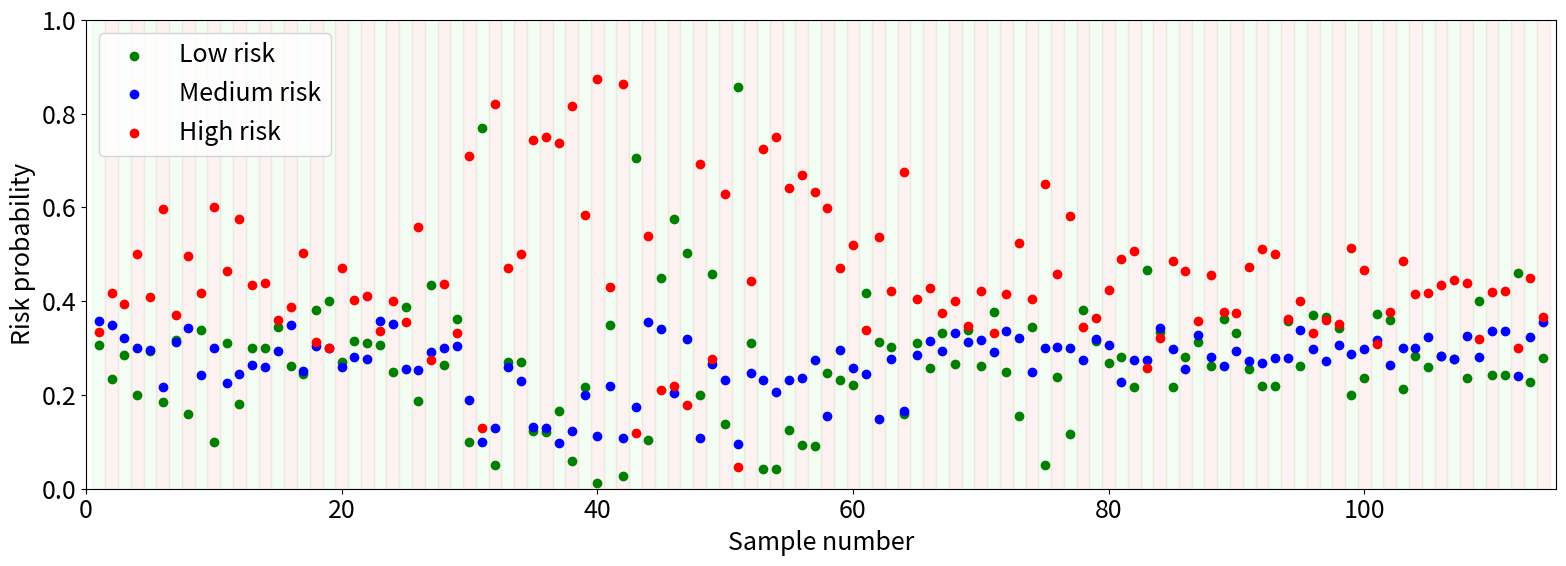

Write the Python code that produced this figure.
import numpy as np
import matplotlib.pyplot as plt
risk_matrix = np.array([
    [0.307, 0.358, 0.334],
    [0.233, 0.349, 0.417],
    [0.284, 0.321, 0.394],
    [0.200, 0.300, 0.500],
    [0.294, 0.296, 0.410],
    [0.194, 0.227, 0.624],
    [0.318, 0.312, 0.370],
    [0.159, 0.343, 0.496],
    [0.339, 0.242, 0.418],
    [0.100, 0.300, 0.600],
    [0.310, 0.226, 0.463],
    [0.180, 0.245, 0.575],
    [0.301, 0.264, 0.435],
    [0.301, 0.260, 0.440],
    [0.345, 0.294, 0.359],
    [0.262, 0.349, 0.388],
    [0.245, 0.252, 0.503],
    [0.382, 0.304, 0.314],
    [0.401, 0.299, 0.299],
    [0.270, 0.260, 0.470],
    [0.315, 0.281, 0.402],
    [0.311, 0.277, 0.410],
    [0.306, 0.357, 0.336],
    [0.248, 0.352, 0.400],
    [0.388, 0.256, 0.357],
    [0.188, 0.253, 0.560],
    [0.435, 0.291, 0.274],
    [0.263, 0.301, 0.436],
    [0.363, 0.305, 0.332],
    [0.100, 0.190, 0.710],
    [0.770, 0.100, 0.130],
    [0.050, 0.130, 0.820],
    [0.270, 0.260, 0.470],
    [0.270, 0.230, 0.500],
    [0.123, 0.132, 0.744],
    [0.120, 0.129, 0.750],
    [0.166, 0.097, 0.736],
    [0.060, 0.124, 0.816],
    [0.216, 0.200, 0.584],
    [0.013, 0.112, 0.875],
    [0.350, 0.220, 0.430],
    [0.028, 0.109, 0.863],
    [0.705, 0.175, 0.118],
    [0.104, 0.356, 0.540],
    [0.449, 0.341, 0.210],
    [0.576, 0.205, 0.219],
    [0.503, 0.319, 0.178],
    [0.199, 0.109, 0.692],
    [0.458, 0.266, 0.276],
    [0.139, 0.231, 0.629],
    [0.857, 0.096, 0.047],
    [0.311, 0.246, 0.443],
    [0.043, 0.232, 0.724],
    [0.043, 0.207, 0.750],
    [0.126, 0.232, 0.642],
    [0.093, 0.237, 0.669],
    [0.101, 0.303, 0.696],
    [0.246, 0.156, 0.598],
    [0.232, 0.296, 0.471],
    [0.222, 0.258, 0.519],
    [0.417, 0.245, 0.339],
    [0.314, 0.148, 0.538],
    [0.302, 0.276, 0.422],
    [0.159, 0.164, 0.672],
    [0.310, 0.286, 0.404],
    [0.256, 0.314, 0.428],
    [0.333, 0.293, 0.374],
    [0.266, 0.333, 0.401],
    [0.339, 0.314, 0.348],
    [0.262, 0.316, 0.421],
    [0.373, 0.289, 0.329],
    [0.250, 0.336, 0.415],
    [0.154, 0.321, 0.524],
    [0.346, 0.250, 0.405],
    [0.050, 0.300, 0.650],
    [0.238, 0.303, 0.459],
    [0.117, 0.301, 0.582],
    [0.381, 0.274, 0.345],
    [0.315, 0.320, 0.365],
    [0.269, 0.307, 0.425],
    [0.282, 0.227, 0.491],
    [0.214, 0.270, 0.500],
    [0.467, 0.275, 0.258],
    [0.267, 0.275, 0.258],
    [0.216, 0.298, 0.486],
    [0.281, 0.256, 0.464],
    [0.314, 0.328, 0.359],
    [0.262, 0.282, 0.457],
    [0.377, 0.273, 0.394],
    [0.332, 0.294, 0.375],
    [0.255, 0.273, 0.472],
    [0.212, 0.259, 0.493],
    [0.220, 0.280, 0.501],
    [0.350, 0.273, 0.355],
    [0.262, 0.338, 0.400],
    [0.370, 0.298, 0.332],
    [0.367, 0.273, 0.360],
    [0.340, 0.304, 0.350],
    [0.219, 0.315, 0.566],
    [0.236, 0.297, 0.466],
    [0.373, 0.318, 0.308],
    [0.360, 0.264, 0.376],
    [0.213, 0.301, 0.486],
    [0.284, 0.301, 0.415],
    [0.259, 0.322, 0.417],
    [0.283, 0.283, 0.434],
    [0.280, 0.280, 0.450],
    [0.236, 0.325, 0.438],
    [0.437, 0.305, 0.347],
    [0.243, 0.336, 0.419],
    [0.243, 0.335, 0.420],
    [0.462, 0.241, 0.302],
    [0.222, 0.314, 0.437],
    [0.278, 0.356, 0.366]
])

# Normalize rows so they sum to 1
risk_matrix = risk_matrix / risk_matrix.sum(axis=1, keepdims=True)

samples = np.arange(1, risk_matrix.shape[0] + 1)

plt.rcParams.update({'font.size': 18})

plt.figure(figsize=(16,6))

# Background: Odd = Normal, Even = Tumor
for i in range(risk_matrix.shape[0]):
    if i % 2 == 0:  
        plt.axvspan(i + 0.5, i + 1.5, color='lightgreen', alpha=0.1)
    else:           # sample 2,4,6,... Tumor
        plt.axvspan(i + 0.5, i + 1.5, color='lightcoral', alpha=0.1)

plt.scatter(samples, risk_matrix[:,0], color='green', label='Low risk', marker='o')
plt.scatter(samples, risk_matrix[:,1], color='blue', label='Medium risk', marker='o')
plt.scatter(samples, risk_matrix[:,2], color='red', label='High risk', marker='o')

plt.xlabel("Sample number", fontsize=18)
plt.ylabel("Risk probability", fontsize=18)
plt.xticks(fontsize=18)
plt.yticks(fontsize=18)

plt.legend(loc='upper left', fontsize=18)

plt.xlim(0, risk_matrix.shape[0]+1)
plt.ylim(0, 1)
plt.tight_layout()
plt.show()
